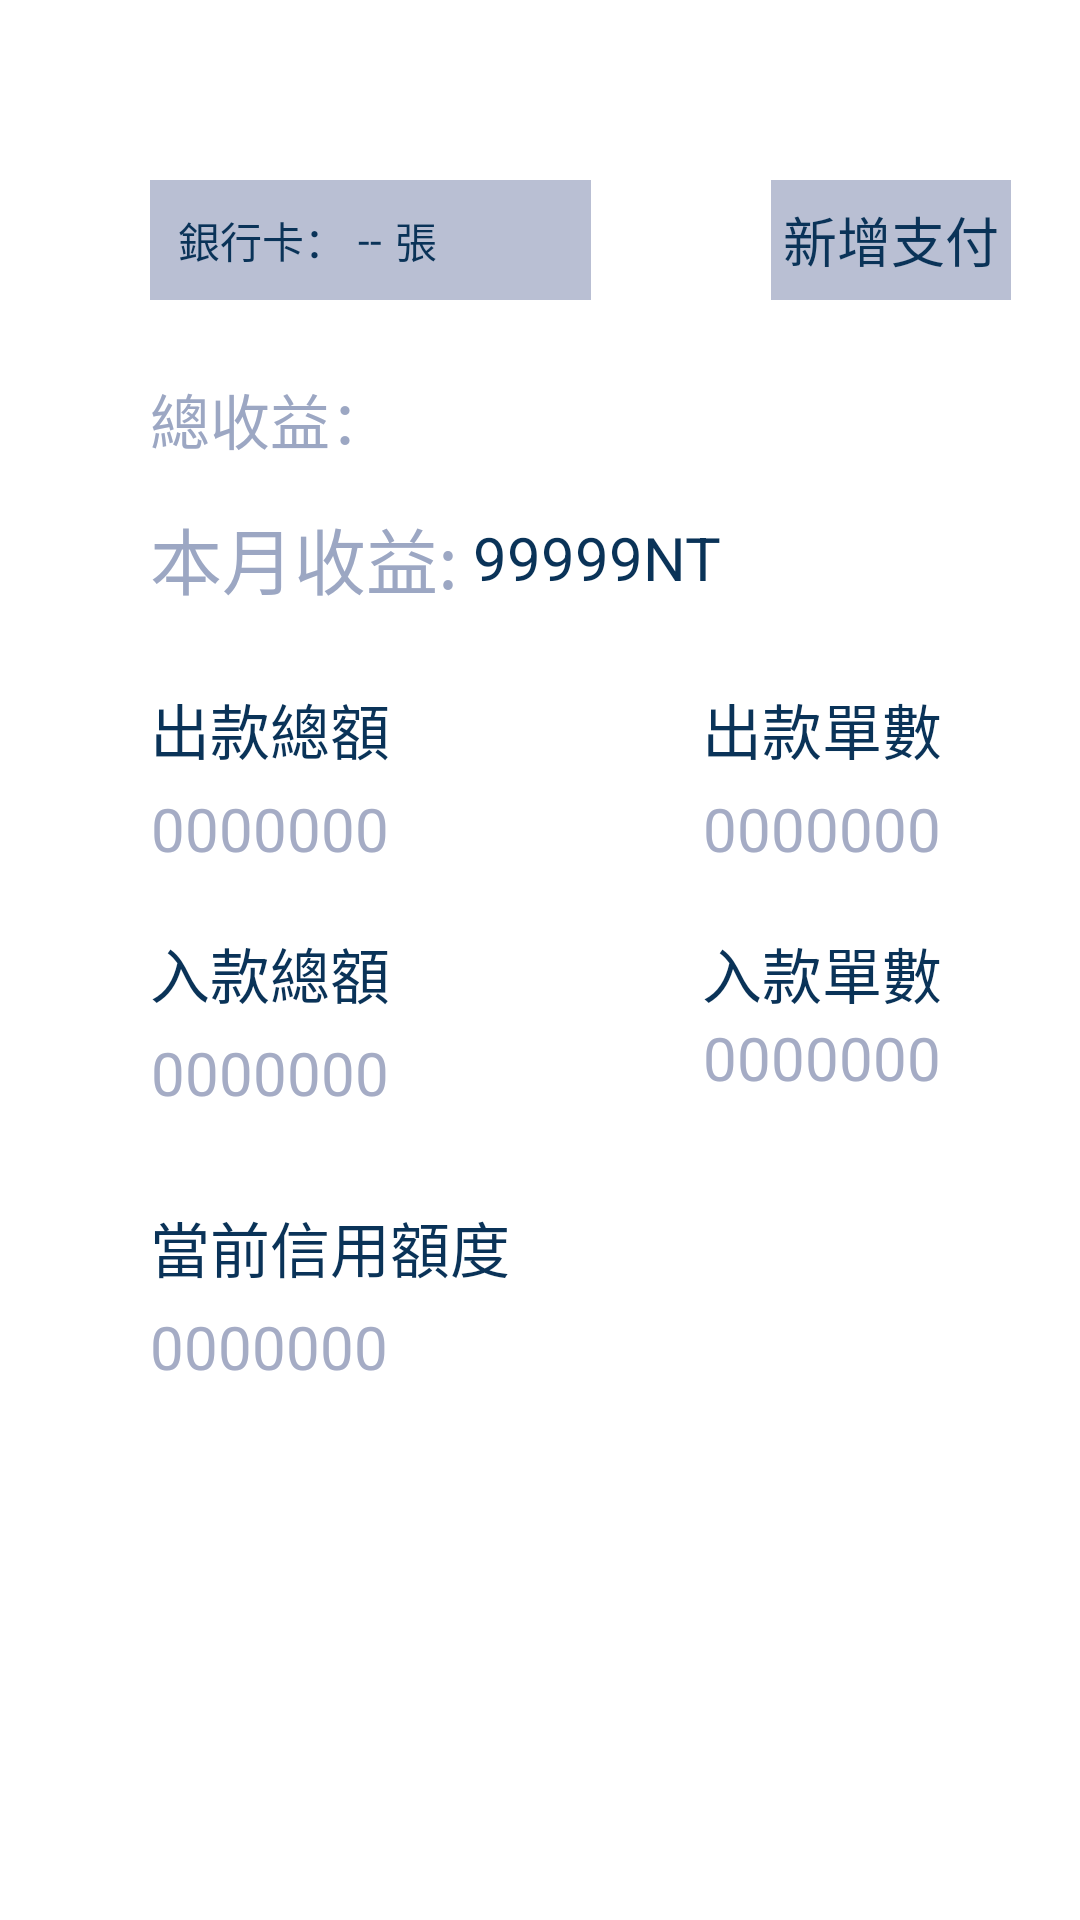

Layout XML and referenced resources for this Android screen:
<!-- AndroidManifest.xml: application theme Theme.Design.NoActionBar -->
<!-- res/layout/personal_info_fragment.xml -->
<?xml version="1.0" encoding="utf-8"?>
<androidx.constraintlayout.widget.ConstraintLayout xmlns:android="http://schemas.android.com/apk/res/android"
    android:layout_width="match_parent"
    android:layout_height="match_parent"
    xmlns:app="http://schemas.android.com/apk/res-auto"
    android:background="#FFFFFF">

    <LinearLayout
        android:id="@+id/card_total_own"
        android:layout_width="147dp"
        android:layout_height="40dp"
        android:layout_marginStart="50dp"
        android:background="#B9BFD3"
        android:gravity="center_vertical"
        android:orientation="horizontal"
        app:layout_constraintBottom_toBottomOf="parent"
        app:layout_constraintStart_toStartOf="parent"
        app:layout_constraintTop_toTopOf="parent"
        app:layout_constraintVertical_bias="0.1">

        <TextView
            android:layout_width="0dp"
            android:layout_height="wrap_content"
            android:layout_weight="4"
            android:gravity="right"
            android:text="銀行卡："
            android:textColor="#0A3358"
            android:textSize="14sp" />

        <TextView
            android:id="@+id/card_value"
            android:layout_width="0dp"
            android:layout_height="wrap_content"
            android:layout_weight="1"
            android:gravity="center"
            android:text="--"
            android:textColor="#0A3358"
            android:textSize="14sp" />

        <TextView
            android:layout_width="0dp"
            android:layout_height="wrap_content"
            android:layout_weight="4"
            android:text="張"
            android:textColor="#0A3358"
            android:textSize="14sp" />
    </LinearLayout>

    <LinearLayout
        android:id="@+id/create_payment"
        android:layout_width="80dp"
        android:layout_height="40dp"
        android:background="#B9BFD3"
        android:gravity="center_vertical"
        android:orientation="horizontal"
        android:layout_marginStart="60dp"
        app:layout_constraintBottom_toBottomOf="parent"
        app:layout_constraintStart_toEndOf="@+id/card_total_own"
        app:layout_constraintTop_toTopOf="parent"
        app:layout_constraintVertical_bias="0.1">

        <TextView
            android:layout_width="0dp"
            android:layout_height="match_parent"
            android:layout_weight="1"
            android:text="新增支付"
            android:gravity="center"
            android:textColor="#0A3358"
            android:textSize="18sp" />

    </LinearLayout>

    <LinearLayout
        android:id="@+id/card_list_frame"
        android:layout_width="0dp"
        android:layout_height="250dp"
        android:visibility="gone"
        android:background="@drawable/card_recycler_frame"
        app:layout_constraintEnd_toEndOf="@+id/out_fund_order_title"
        app:layout_constraintStart_toStartOf="@+id/card_total_own"
        app:layout_constraintTop_toBottomOf="@+id/card_total_own" >

        <androidx.recyclerview.widget.RecyclerView
            android:id="@+id/card_list_recycler"
            android:layout_width="match_parent"
            android:layout_height="match_parent"
            android:layout_margin="1dp"/>


    </LinearLayout>

    <TextView
        android:id="@+id/total_fund_title"
        android:layout_width="wrap_content"
        android:layout_height="wrap_content"
        android:text="總收益："
        android:textColor="#9CA7C3"
        android:textSize="20sp"
        android:layout_marginTop="25dp"
        app:layout_constraintStart_toStartOf="@+id/card_total_own"
        app:layout_constraintTop_toBottomOf="@+id/card_list_frame" />

    <TextView
        android:id="@+id/total_fund_content"
        android:layout_width="wrap_content"
        android:layout_height="wrap_content"
        android:text="99999NT"
        android:textColor="#0A3358"
        android:textSize="20sp"
        android:layout_marginStart="5dp"
        app:layout_constraintBottom_toBottomOf="@+id/fund_monthly_title"
        app:layout_constraintStart_toEndOf="@+id/fund_monthly_title"
        app:layout_constraintTop_toBottomOf="@+id/fund_monthly_title"
        app:layout_constraintTop_toTopOf="@+id/fund_monthly_title" />

    <TextView
        android:id="@+id/fund_monthly_title"
        android:layout_width="wrap_content"
        android:layout_height="wrap_content"
        android:text="本月收益:"
        android:textColor="#9CA7C3"
        android:textSize="24sp"
        android:layout_marginTop="14sp"
        app:layout_constraintStart_toStartOf="@+id/total_fund_title"
        app:layout_constraintTop_toBottomOf="@+id/total_fund_title" />

    <TextView
        android:id="@+id/out_fund_total_title"
        android:layout_width="wrap_content"
        android:layout_height="wrap_content"
        android:layout_marginTop="25dp"
        android:text="出款總額"
        android:textColor="#0A3358"
        android:textSize="20sp"
        app:layout_constraintStart_toStartOf="@+id/fund_monthly_title"
        app:layout_constraintTop_toBottomOf="@+id/fund_monthly_title" />

    <TextView
        android:id="@+id/out_fund_total_content"
        android:layout_width="wrap_content"
        android:layout_height="wrap_content"
        android:text="0000000"
        android:textColor="#A5ACC5"
        android:textSize="20sp"
        android:layout_marginTop="5dp"
        app:layout_constraintEnd_toEndOf="@+id/out_fund_total_title"
        app:layout_constraintStart_toStartOf="@+id/out_fund_total_title"
        app:layout_constraintTop_toBottomOf="@+id/out_fund_total_title" />

    <TextView
        android:id="@+id/out_fund_order_title"
        android:layout_width="wrap_content"
        android:layout_height="wrap_content"
        android:text="出款單數"
        android:textColor="#0A3358"
        android:textSize="20sp"
        app:layout_constraintBottom_toBottomOf="@+id/out_fund_total_title"
        app:layout_constraintEnd_toEndOf="parent"
        app:layout_constraintHorizontal_bias="0.8"
        app:layout_constraintStart_toStartOf="@+id/fund_monthly_title"
        app:layout_constraintTop_toTopOf="@+id/out_fund_total_title" />

    <TextView
        android:id="@+id/out_fund_order_content"
        android:layout_width="wrap_content"
        android:layout_height="wrap_content"
        android:layout_marginTop="5dp"
        android:text="0000000"
        android:textColor="#A5ACC5"
        android:textSize="20sp"
        app:layout_constraintEnd_toEndOf="@+id/out_fund_order_title"
        app:layout_constraintStart_toStartOf="@+id/out_fund_order_title"
        app:layout_constraintTop_toBottomOf="@+id/out_fund_order_title" />


    <TextView
        android:id="@+id/income_fund_total_title"
        android:layout_width="wrap_content"
        android:layout_height="wrap_content"
        android:text="入款總額"
        android:textColor="#0A3358"
        android:textSize="20sp"
        android:layout_marginTop="20dp"
        app:layout_constraintStart_toStartOf="@+id/out_fund_total_title"
        app:layout_constraintTop_toBottomOf="@+id/out_fund_total_content" />

    <TextView
        android:id="@+id/income_fund_total_content"
        android:layout_width="wrap_content"
        android:layout_height="wrap_content"
        android:text="0000000"
        android:textColor="#A5ACC5"
        android:textSize="20sp"
        android:layout_marginTop="5dp"
        app:layout_constraintEnd_toEndOf="@+id/income_fund_total_title"
        app:layout_constraintStart_toStartOf="@+id/income_fund_total_title"
        app:layout_constraintTop_toBottomOf="@+id/income_fund_total_title" />

    <TextView
        android:id="@+id/income_fund_order_title"
        android:layout_width="wrap_content"
        android:layout_height="wrap_content"
        android:text="入款單數"
        android:textColor="#0A3358"
        android:textSize="20sp"
        app:layout_constraintBottom_toBottomOf="@+id/income_fund_total_title"
        app:layout_constraintStart_toStartOf="@+id/out_fund_order_title"
        app:layout_constraintTop_toTopOf="@+id/income_fund_total_title" />

    <TextView
        android:id="@+id/income_fund_order_content"
        android:layout_width="wrap_content"
        android:layout_height="wrap_content"
        android:text="0000000"
        android:textColor="#A5ACC5"
        android:textSize="20sp"
        app:layout_constraintEnd_toEndOf="@+id/income_fund_order_title"
        app:layout_constraintStart_toStartOf="@+id/income_fund_order_title"
        app:layout_constraintTop_toBottomOf="@+id/income_fund_order_title" />

    <TextView
        android:id="@+id/quota_title"
        android:layout_width="wrap_content"
        android:layout_height="wrap_content"
        android:text="當前信用額度"
        android:textColor="#0A3358"
        android:textSize="20sp"
        android:layout_marginTop="30dp"
        app:layout_constraintStart_toStartOf="@+id/income_fund_total_title"
        app:layout_constraintTop_toBottomOf="@+id/income_fund_total_content" />

    <TextView
        android:id="@+id/quota_content"
        android:layout_width="0dp"
        android:layout_height="wrap_content"
        android:text="0000000"
        android:textColor="#A5ACC5"
        android:textSize="20sp"
        android:layout_marginTop="5dp"
        app:layout_constraintEnd_toEndOf="@+id/quota_title"
        app:layout_constraintStart_toStartOf="@+id/quota_title"
        app:layout_constraintTop_toBottomOf="@+id/quota_title" />

</androidx.constraintlayout.widget.ConstraintLayout>
<!-- resources referenced by this layout -->
<resources>
  <!-- drawable card_recycler_frame (drawable) -->
  <?xml version="1.0" encoding="utf-8"?>
  <shape xmlns:android="http://schemas.android.com/apk/res/android">
      <solid android:color="#FFFFFF"/>
      <stroke
         android:width="1dp"
          android:color="#000000" />
  </shape>
</resources>
